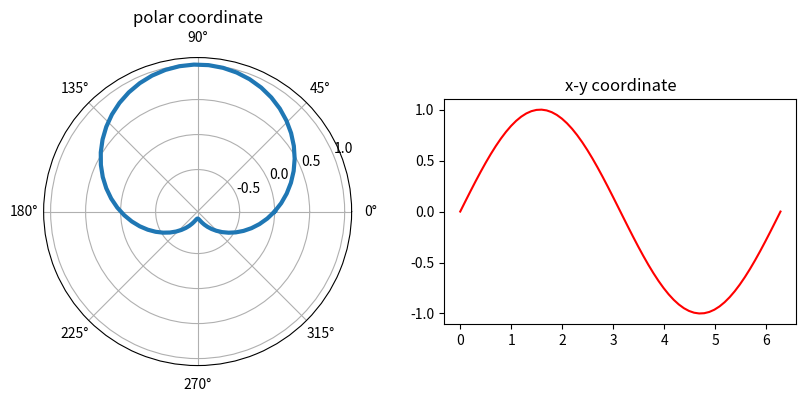

Source code (Python):
# ch11_21.py, 同時繪製極座標圖與直角座標圖
import numpy as np
import matplotlib.pyplot as plt
t=np.linspace(0,2*np.pi,64)
fig=plt.figure(figsize=(10,4))

ax1 = fig.add_subplot(121, projection='polar')   # 極座標系統
ax1.set_title('polar coordinate')
ax1.set_rticks([-0.5, 0, 0.5, 1])
ax1.plot(t, np.sin(t), '-', linewidth = 3)

ax2 = fig.add_subplot(122)    # 直角座標
ax2.plot(t, np.sin(t), 'r')
ax2.set_title('x-y coordinate')
ax2.set_aspect(2)
plt.show()
